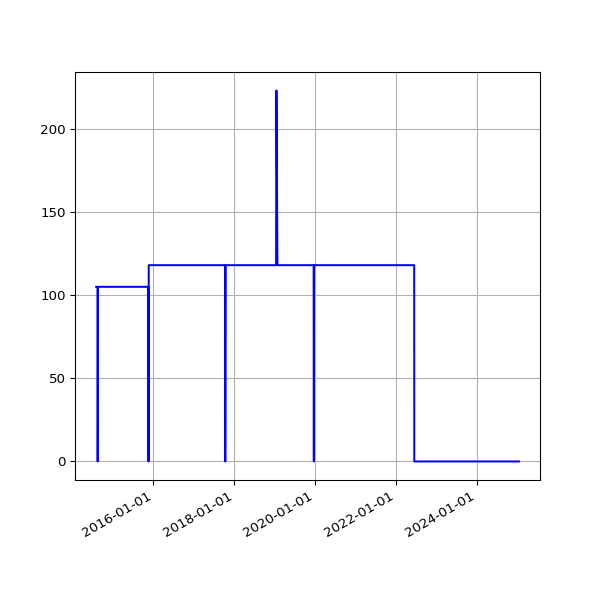

The table this chart was drawn from, first rows:
date, value
2014-08-02 02:34:49 +0100, 105
2014-08-03 03:05:19 +0100, 105
2014-08-04 02:45:32 +0100, 105
2014-08-05 02:45:33 +0100, 105
2014-08-06 02:43:20 +0100, 105
2014-08-07 02:41:52 +0100, 105
2014-08-08 02:43:24 +0100, 105
2014-08-09 02:35:17 +0100, 105
2014-08-10 02:37:17 +0100, 105
2014-08-11 02:49:09 +0100, 105
2014-08-12 02:36:56 +0100, 105
2014-08-13 02:41:52 +0100, 105
2014-08-14 02:39:20 +0100, 105
2014-08-15 02:40:32 +0100, 105
2014-08-16 02:39:22 +0100, 0
2014-08-17 02:37:23 +0100, 105
2014-08-18 02:40:14 +0100, 105
2014-08-19 02:41:31 +0100, 105
2014-08-20 02:41:02 +0100, 105
2014-08-21 02:46:25 +0100, 105
2014-08-22 02:42:42 +0100, 105
2014-08-23 02:49:08 +0100, 105
2014-08-24 02:41:34 +0100, 105
2014-08-25 02:44:26 +0100, 105
2014-08-26 02:45:33 +0100, 105
2014-08-27 02:47:23 +0100, 105
2014-08-28 02:45:45 +0100, 105
2014-08-29 02:52:17 +0100, 105
2014-08-30 02:41:53 +0100, 105
2014-08-31 02:41:54 +0100, 105
2014-09-01 02:41:45 +0100, 105
2014-09-02 02:56:38 +0100, 105
2014-09-03 02:53:41 +0100, 105
2014-09-04 03:09:09 +0100, 105
2014-09-05 02:53:14 +0100, 105
2014-09-06 02:45:18 +0100, 105
2014-09-07 02:42:16 +0100, 105
2014-09-08 03:37:13 +0100, 105
2014-09-09 02:50:39 +0100, 105
2014-09-10 02:53:39 +0100, 105
2014-09-11 03:39:38 +0100, 105
2014-09-12 02:44:06 +0100, 105
2014-09-13 02:45:19 +0100, 105
2014-09-14 02:46:09 +0100, 105
2014-09-15 02:51:21 +0100, 105
2014-09-16 02:51:21 +0100, 105
2014-09-17 02:50:45 +0100, 105
2014-09-18 02:52:25 +0100, 105
2014-09-19 02:50:21 +0100, 105
2014-09-20 02:42:56 +0100, 105
2014-09-21 02:40:59 +0100, 105
2014-09-22 02:50:35 +0100, 105
2014-09-23 02:41:41 +0100, 105
2014-09-24 02:44:22 +0100, 105
2014-09-25 02:55:33 +0100, 105
2014-09-26 02:52:05 +0100, 105
2014-09-27 02:42:14 +0100, 105
2014-09-28 02:39:29 +0100, 105
2014-09-29 02:49:32 +0100, 105
2014-09-30 02:55:10 +0100, 105
... 2,856 more rows
